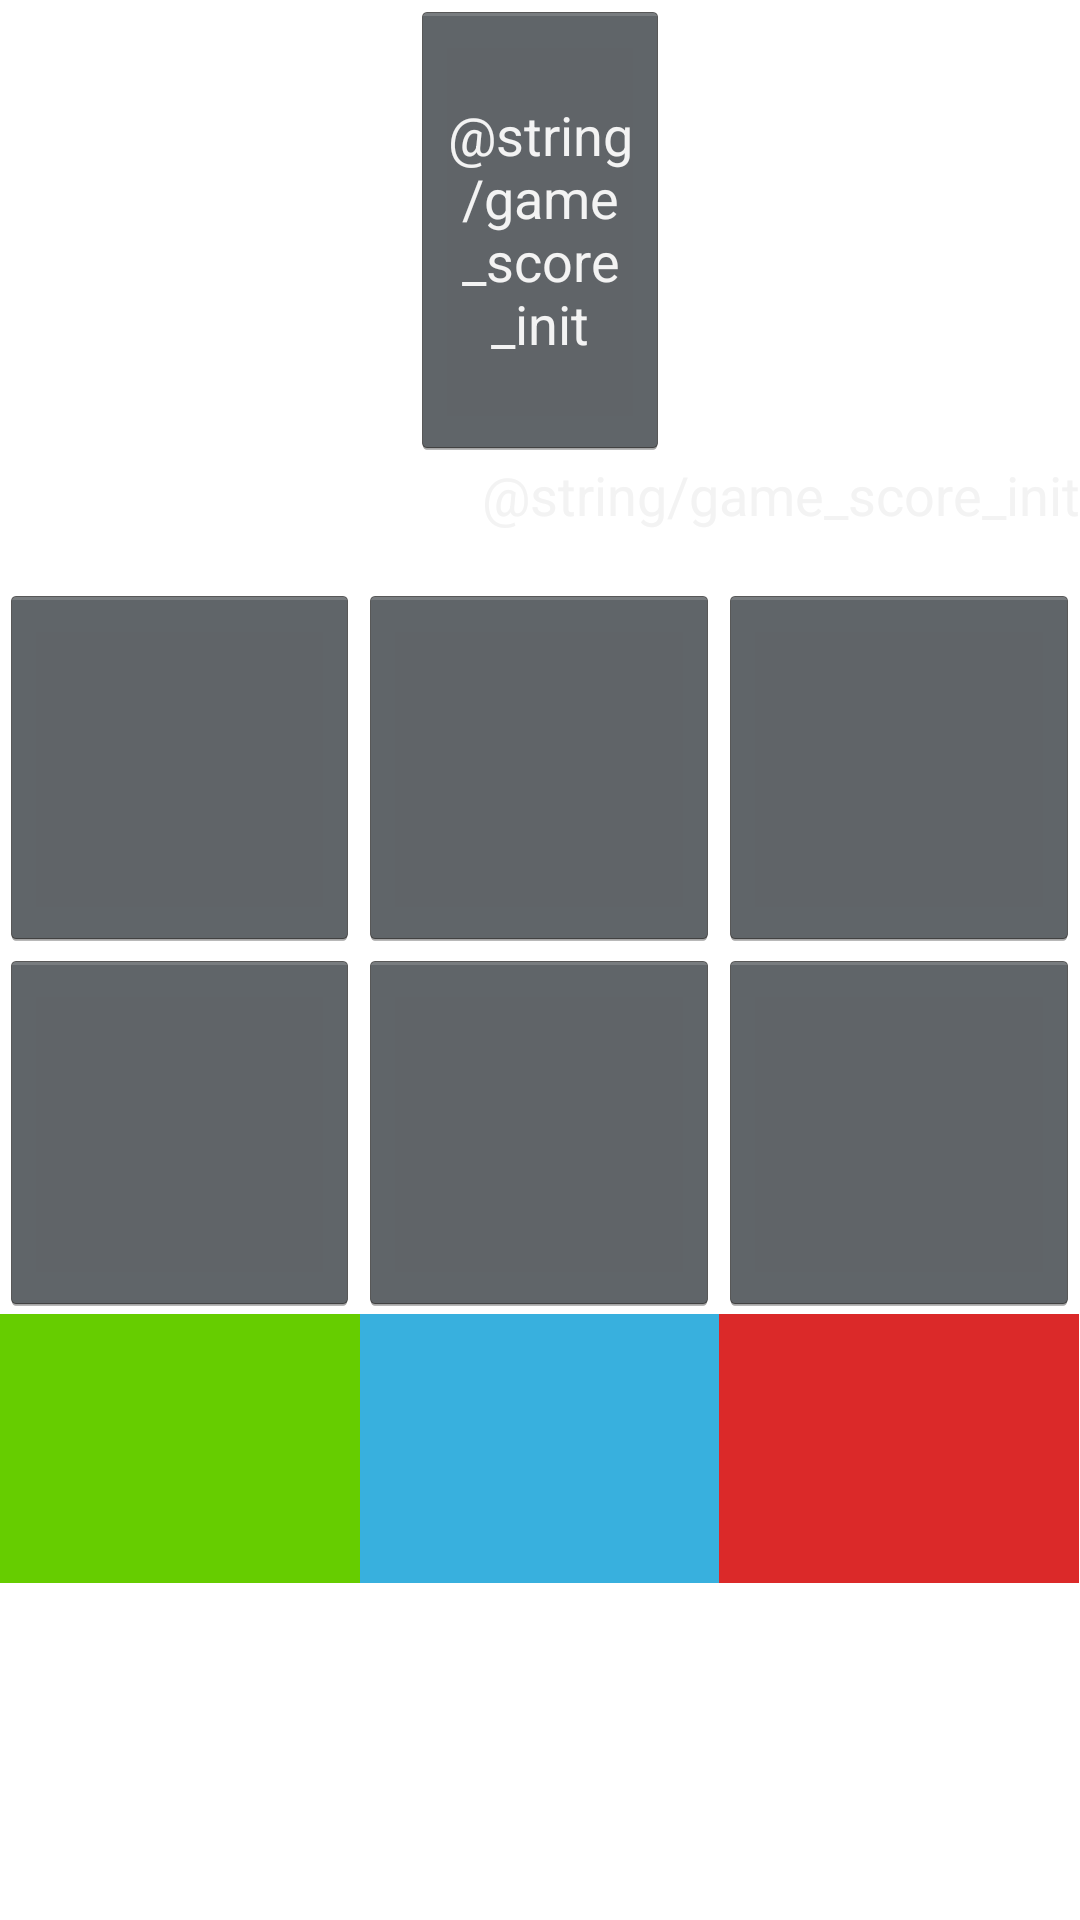

The Android layout XML behind this screen, and the referenced resources:
<!-- AndroidManifest.xml: application theme FullscreenTheme -->
<!-- res/layout/game.xml -->
<?xml version="1.0" encoding="utf-8"?>
<LinearLayout xmlns:android="http://schemas.android.com/apk/res/android"
              android:orientation="vertical"
              android:layout_width="match_parent"
              android:layout_height="match_parent" android:weightSum="1">

    <LinearLayout
            android:orientation="vertical"
            android:layout_width="match_parent"
            android:layout_height="wrap_content" android:layout_gravity="center_horizontal"
            android:weightSum="1" android:layout_weight=".15">
        <Button
                android:layout_width="86dp"
                android:layout_height="wrap_content"
                android:text="@string/game_score_init"
                android:id="@+id/claimBonus" android:layout_gravity="center_horizontal"
                android:enabled="true" android:layout_weight="0.74"/>
        <TextView
                android:layout_width="wrap_content"
                android:layout_height="wrap_content"
                android:textAppearance="?android:attr/textAppearanceMedium"
                android:text="@string/game_score_init"
                android:id="@+id/texScore" android:layout_gravity="right" android:layout_weight="0.64"/>
    </LinearLayout>
    <LinearLayout
            android:orientation="horizontal"
            android:layout_width="match_parent"
            android:layout_height="wrap_content" android:layout_gravity="center_horizontal"
            android:layout_weight="0.2">
        <ImageButton
                android:layout_width="wrap_content"
                android:layout_height="fill_parent"
                android:id="@+id/button00" android:layout_weight=".20"/>
        <ImageButton
                android:layout_width="wrap_content"
                android:layout_height="fill_parent"
                android:id="@+id/button01" android:layout_weight="0.20"/>
        <ImageButton
                android:layout_width="wrap_content"
                android:layout_height="fill_parent"
                android:id="@+id/button02" android:layout_weight="0.20"/>
    </LinearLayout>
    <LinearLayout android:orientation="horizontal" android:layout_width="match_parent"
                  android:layout_height="wrap_content" android:layout_gravity="center_horizontal"
                  android:layout_weight="0.2">
        <ImageButton android:layout_width="wrap_content" android:layout_height="fill_parent"
                     android:id="@+id/button10" android:layout_weight=".20"/>
        <ImageButton android:layout_width="wrap_content" android:layout_height="fill_parent"
                     android:id="@+id/button11" android:layout_weight="0.20"/>
        <ImageButton android:layout_width="wrap_content" android:layout_height="fill_parent"
                     android:id="@+id/button12" android:layout_weight="0.20"/>
    </LinearLayout>
    <LinearLayout android:orientation="horizontal" android:layout_width="match_parent"
                  android:layout_height="wrap_content" android:layout_gravity="center_horizontal"
                  android:layout_weight="0.2">
        <ImageButton android:layout_width="wrap_content" android:layout_height="fill_parent"
                     android:id="@+id/button20" android:layout_weight=".20" android:background="@color/green"
                />
        <ImageButton android:layout_width="wrap_content" android:layout_height="fill_parent"
                     android:id="@+id/button21" android:layout_weight="0.20" android:background="@color/blue"/>
        <ImageButton android:layout_width="wrap_content" android:layout_height="fill_parent"
                     android:id="@+id/button22" android:layout_weight="0.20" android:background="@color/red"/>
    </LinearLayout>
</LinearLayout>
<!-- resources referenced by this layout -->
<resources>
  <color name="blue">#38B0DE</color>
  <color name="green">#66CD00</color>
  <color name="red">#DB2929</color>
  <style name="FullscreenTheme" parent="android:Theme.NoTitleBar">
          <item name="android:windowContentOverlay">@null</item>
          <item name="android:windowBackground">@null</item>
          <item name="metaButtonBarStyle">@style/ButtonBar</item>
          <item name="metaButtonBarButtonStyle">@style/ButtonBarButton</item>
      </style>
  <style name="ButtonBar">
          <item name="android:paddingLeft">0dp</item>
          <item name="android:paddingTop">0dp</item>
          <item name="android:paddingRight">0dp</item>
          <item name="android:paddingBottom">0dp</item>
          <item name="android:background">@android:drawable/bottom_bar</item>
      </style>
  <style name="ButtonBarButton" />
</resources>
